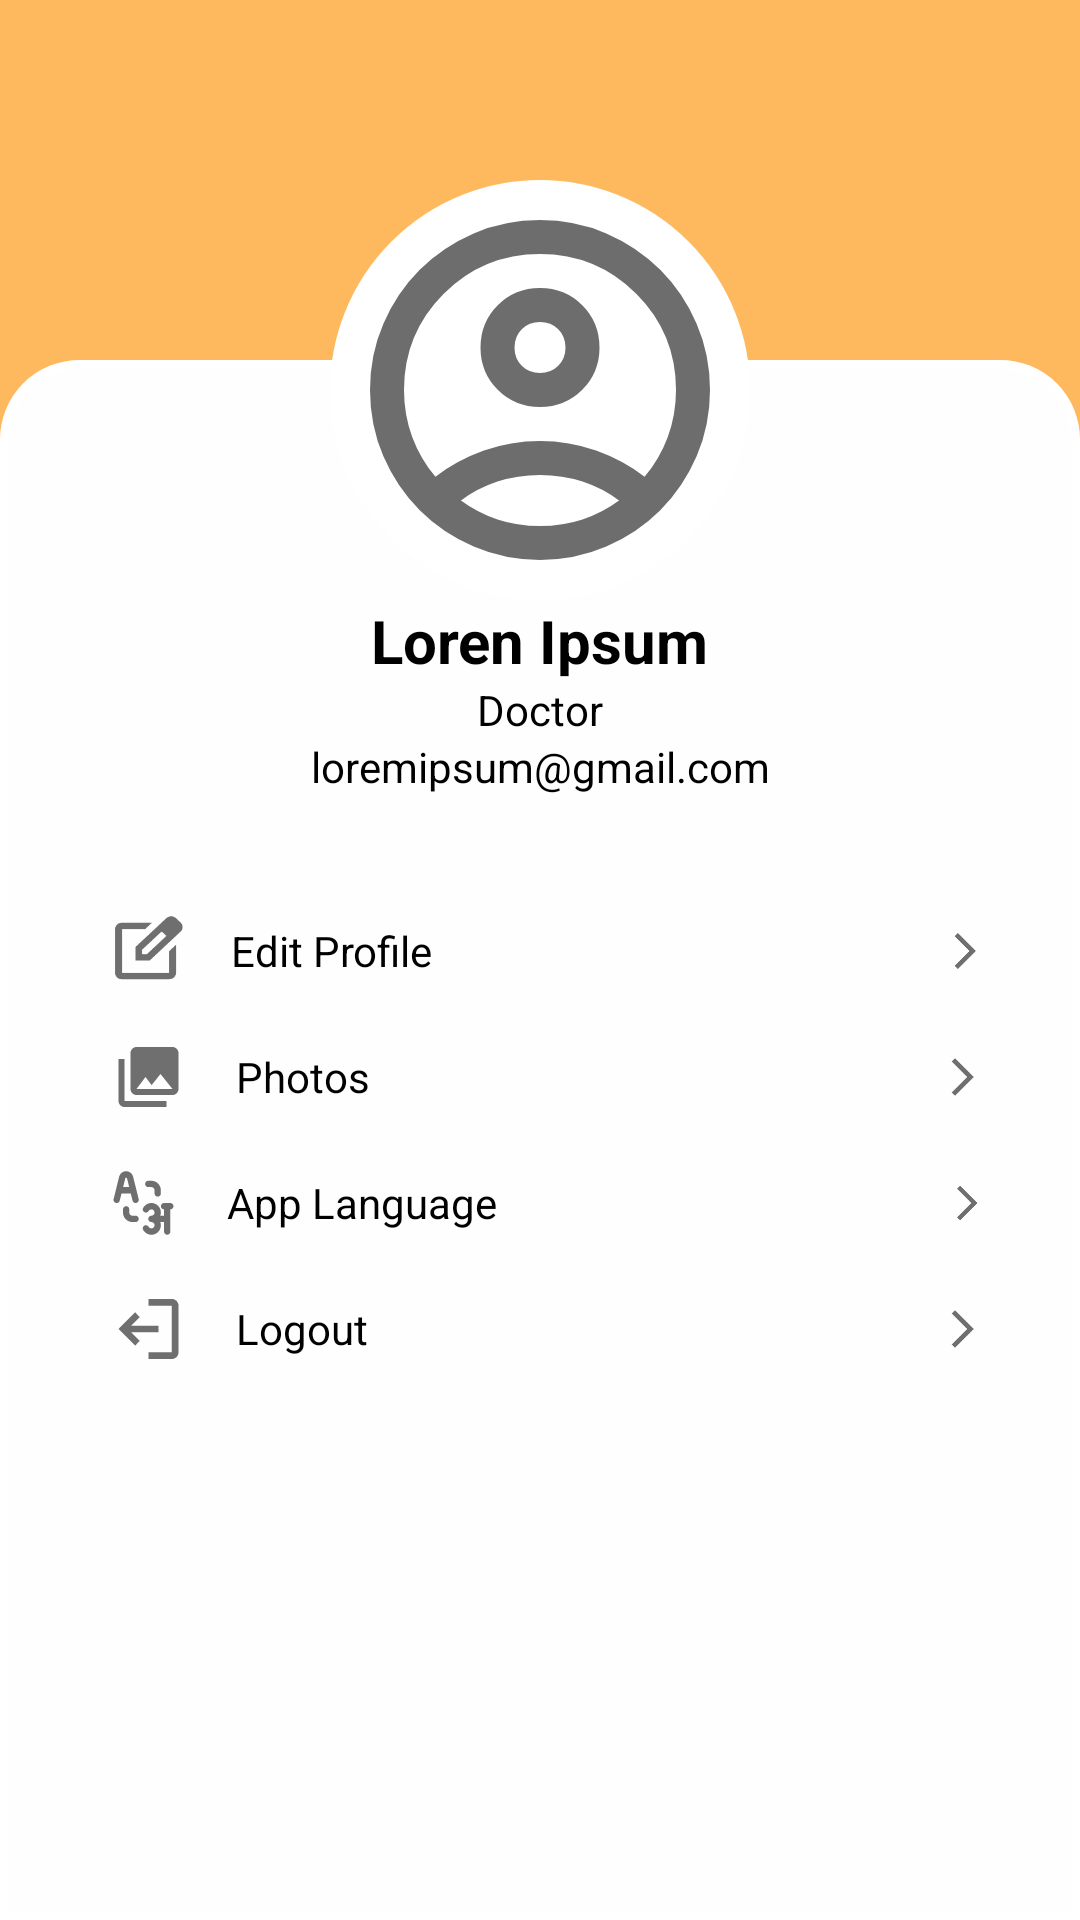

The Android layout XML behind this screen, and the referenced resources:
<!-- AndroidManifest.xml: application theme Theme.DirectoryStoreApp -->
<!-- res/layout/fragment_profile.xml -->
<?xml version="1.0" encoding="utf-8"?>
<FrameLayout xmlns:android="http://schemas.android.com/apk/res/android"
    xmlns:app="http://schemas.android.com/apk/res-auto"
    xmlns:tools="http://schemas.android.com/tools"
    android:layout_width="match_parent"
    android:layout_height="match_parent"
    tools:context=".ProfileFragment"
    android:background="@color/yellow">

        <androidx.constraintlayout.widget.ConstraintLayout
            android:layout_width="match_parent"
            android:layout_height="match_parent">

            <LinearLayout
                android:id="@+id/linearLayout"
                android:layout_width="match_parent"
                android:layout_height="match_parent"
                android:orientation="vertical"
                app:layout_constraintBottom_toBottomOf="parent"
                app:layout_constraintEnd_toEndOf="parent"
                app:layout_constraintStart_toStartOf="parent"
                app:layout_constraintTop_toTopOf="parent">

            </LinearLayout>

            <LinearLayout
                android:id="@+id/linearLayout2"
                android:layout_width="match_parent"
                android:layout_height="match_parent"
                android:layout_marginTop="120dp"
                android:background="@drawable/sign_in_background"
                android:orientation="vertical"
                android:gravity="center"
                android:padding="20dp"
                app:layout_constraintBottom_toBottomOf="parent"
                app:layout_constraintEnd_toEndOf="parent"
                app:layout_constraintStart_toStartOf="parent"
                app:layout_constraintTop_toTopOf="@+id/linearLayout">


                <LinearLayout
                    android:id="@+id/edit_profile_layout"
                    android:layout_width="match_parent"
                    android:layout_height="wrap_content"
                    android:orientation="horizontal"
                    android:clickable="true"
                    android:weightSum="3"
                    android:focusable="true">
                    <ImageView
                        android:layout_width="wrap_content"
                        android:layout_height="match_parent"
                        android:scaleY=".6"
                        android:scaleX=".6"
                        android:layout_weight=".2"
                        android:src="@drawable/ic_edit_square"/>
                    <TextView
                        android:layout_width="wrap_content"
                        android:layout_height="match_parent"
                        android:gravity="center_vertical"
                        android:layout_weight="2.6"
                        android:text="@string/edit_profile"/>
                    <ImageView
                        android:layout_width="wrap_content"
                        android:layout_height="match_parent"
                        android:scaleX=".4"
                        android:scaleY=".4"
                        android:layout_weight=".2"
                        android:src="@drawable/ic_arrow_forward"/>
                </LinearLayout>

                <LinearLayout
                    android:id="@+id/edit_photo_layout"
                    android:layout_width="match_parent"
                    android:layout_height="wrap_content"
                    android:orientation="horizontal"
                    android:clickable="true"
                    android:weightSum="3"
                    android:focusable="true">
                    <ImageView
                        android:layout_width="wrap_content"
                        android:layout_height="match_parent"
                        android:layout_weight=".2"
                        android:src="@drawable/ic_photos"/>
                    <TextView
                        android:layout_width="wrap_content"
                        android:layout_height="match_parent"
                        android:gravity="center_vertical"
                        android:layout_weight="2.6"
                        android:text="@string/photos"/>
                    <ImageView
                        android:layout_width="wrap_content"
                        android:layout_height="match_parent"
                        android:scaleX=".4"
                        android:scaleY=".4"
                        android:layout_weight=".2"
                        android:src="@drawable/ic_arrow_forward"/>
                </LinearLayout>

                <LinearLayout
                    android:id="@+id/app_language_layout"
                    android:layout_width="match_parent"
                    android:layout_height="wrap_content"
                    android:orientation="horizontal"
                    android:clickable="true"
                    android:weightSum="3"
                    android:focusable="true">
                    <ImageView
                        android:layout_width="wrap_content"
                        android:layout_height="match_parent"
                        android:layout_weight=".2"
                        android:src="@drawable/ic_language"/>
                    <TextView
                        android:layout_width="wrap_content"
                        android:layout_height="match_parent"
                        android:gravity="center_vertical"
                        android:layout_weight="2.6"
                        android:text="@string/app_language"/>
                    <ImageView
                        android:layout_width="wrap_content"
                        android:layout_height="match_parent"
                        android:scaleX=".4"
                        android:scaleY=".4"
                        android:layout_weight=".2"
                        android:src="@drawable/ic_arrow_forward"/>
                </LinearLayout>

                <LinearLayout
                    android:id="@+id/logout_layout"
                    android:layout_width="match_parent"
                    android:layout_height="wrap_content"
                    android:orientation="horizontal"
                    android:clickable="true"
                    android:weightSum="3"
                    android:focusable="true">
                    <ImageView
                        android:layout_width="wrap_content"
                        android:layout_height="match_parent"
                        android:layout_weight=".2"
                        android:src="@drawable/ic_logout"/>
                    <TextView
                        android:layout_width="wrap_content"
                        android:layout_height="match_parent"
                        android:gravity="center_vertical"
                        android:layout_weight="2.6"
                        android:text="@string/logout"/>
                    <ImageView
                        android:layout_width="wrap_content"
                        android:layout_height="match_parent"
                        android:scaleX=".4"
                        android:scaleY=".4"
                        android:layout_weight=".2"
                        android:src="@drawable/ic_arrow_forward"/>
                </LinearLayout>

            </LinearLayout>

            <ImageView
                android:id="@+id/imageView3"
                android:layout_width="140dp"
                android:layout_height="140dp"
                android:src="@drawable/account_circle"
                android:background="@drawable/profile_image_round"
                android:layout_marginTop="60dp"
                app:layout_constraintEnd_toEndOf="@+id/linearLayout"
                app:layout_constraintStart_toStartOf="parent"
                app:layout_constraintTop_toTopOf="parent" />

            <LinearLayout
                android:layout_width="wrap_content"
                android:layout_height="wrap_content"
                android:orientation="vertical"
                android:gravity="center"
                app:layout_constraintEnd_toEndOf="parent"
                app:layout_constraintStart_toStartOf="parent"
                app:layout_constraintTop_toBottomOf="@+id/imageView3">

                <TextView
                    android:layout_width="wrap_content"
                    android:layout_height="wrap_content"
                    android:text="@string/loren_ipsum"
                    android:textStyle="bold"
                    android:textSize="20sp"
                    />
                <TextView
                    android:layout_width="wrap_content"
                    android:layout_height="wrap_content"
                    android:text="@string/doctor"/>

                <TextView
                    android:layout_width="wrap_content"
                    android:layout_height="wrap_content"
                    android:text="@string/loremipsuemail"/>
            </LinearLayout>


        </androidx.constraintlayout.widget.ConstraintLayout>


</FrameLayout>
<!-- resources referenced by this layout -->
<resources>
  <color name="yellow">#FEB95F</color>
  <!-- drawable ic_arrow_forward (drawable) -->
  <vector xmlns:android="http://schemas.android.com/apk/res/android"
      android:width="24dp"
      android:height="24dp"
      android:viewportWidth="960"
      android:viewportHeight="960">
    <path
        android:fillColor="#6F6F6F"
        android:pathData="m321,880 l-71,-71 329,-329 -329,-329 71,-71 400,400L321,880Z"/>
  </vector>
  <!-- drawable ic_logout (drawable) -->
  <vector xmlns:android="http://schemas.android.com/apk/res/android"
      android:width="45dp"
      android:height="42dp"
      android:viewportWidth="45"
      android:viewportHeight="42">
    <path
        android:pathData="M30.278,11C30.889,11 31.412,11.217 31.847,11.652C32.282,12.087 32.499,12.61 32.5,13.222L32.5,28.778C32.5,29.389 32.282,29.912 31.847,30.347C31.411,30.781 30.888,30.999 30.278,31L22.5,31L22.5,28.778L30.278,28.778L30.278,13.222L22.5,13.222L22.5,11L30.278,11ZM18.056,15.444L19.583,17.056L16.75,19.889L25.833,19.889L25.833,22.111L16.75,22.111L19.583,24.944L18.056,26.556L12.5,21L18.056,15.444Z"
        android:fillColor="#6F6F6F"/>
  </vector>
  <!-- drawable profile_image_round (drawable) -->
  <?xml version="1.0" encoding="utf-8"?>
  <shape xmlns:android="http://schemas.android.com/apk/res/android" android:id="@+id/listview_background_shape">
      <stroke android:width="1dp" android:color="@color/white" />
      <padding android:left="2dp"
          android:top="2dp"
          android:right="2dp"
          android:bottom="2dp" />
      <corners android:radius="400dp" />
      <solid android:color="@color/white" />
  </shape>
  <!-- drawable sign_in_background (drawable) -->
  <?xml version="1.0" encoding="utf-8"?>
  <shape xmlns:android="http://schemas.android.com/apk/res/android" android:id="@+id/listview_background_shape">
      <stroke android:width="3dp" android:color="@color/white" />
      <padding android:left="2dp"
          android:top="2dp"
          android:right="2dp"
          android:bottom="2dp" />
      <corners android:topRightRadius="25dp"
          android:topLeftRadius="25dp"/>
      <solid android:color="#FEFEFE" />
  </shape>
  <string name="app_language">App Language</string>
  <string name="doctor">Doctor</string>
  <string name="edit_profile">Edit Profile</string>
  <string name="logout">Logout</string>
  <string name="loremipsuemail">loremipsum@gmail.com</string>
  <string name="loren_ipsum">Loren Ipsum</string>
  <string name="photos">Photos</string>
  <style name="Theme.DirectoryStoreApp" parent="Base.Theme.DirectoryStoreApp" />
  <color name="white">#FFFFFFFF</color>
  <style name="Base.Theme.DirectoryStoreApp" parent="Theme.MaterialComponents.Light.NoActionBar">
          
          <item name="colorPrimary">@color/my_light_primary</item>
          <item name="colorOnPrimary">@color/my_light_primary</item>
          <item name="colorPrimaryVariant">@color/my_light_primary</item>
          <item name="colorPrimaryDark">@color/my_light_primary</item>
          <item name="android:textColorPrimary">@color/text_color_primary</item>
          <item name="android:textColorSecondary">@color/text_color_secondary</item>
          <item name="android:textColorTertiary">@color/text_color_tertiary</item>
      </style>
  <color name="my_light_primary">#E3753E</color>
  <color name="text_color_primary">#FF000000</color>
  <color name="text_color_secondary">#FF000000</color>
  <color name="text_color_tertiary">#FF000000</color>
</resources>
